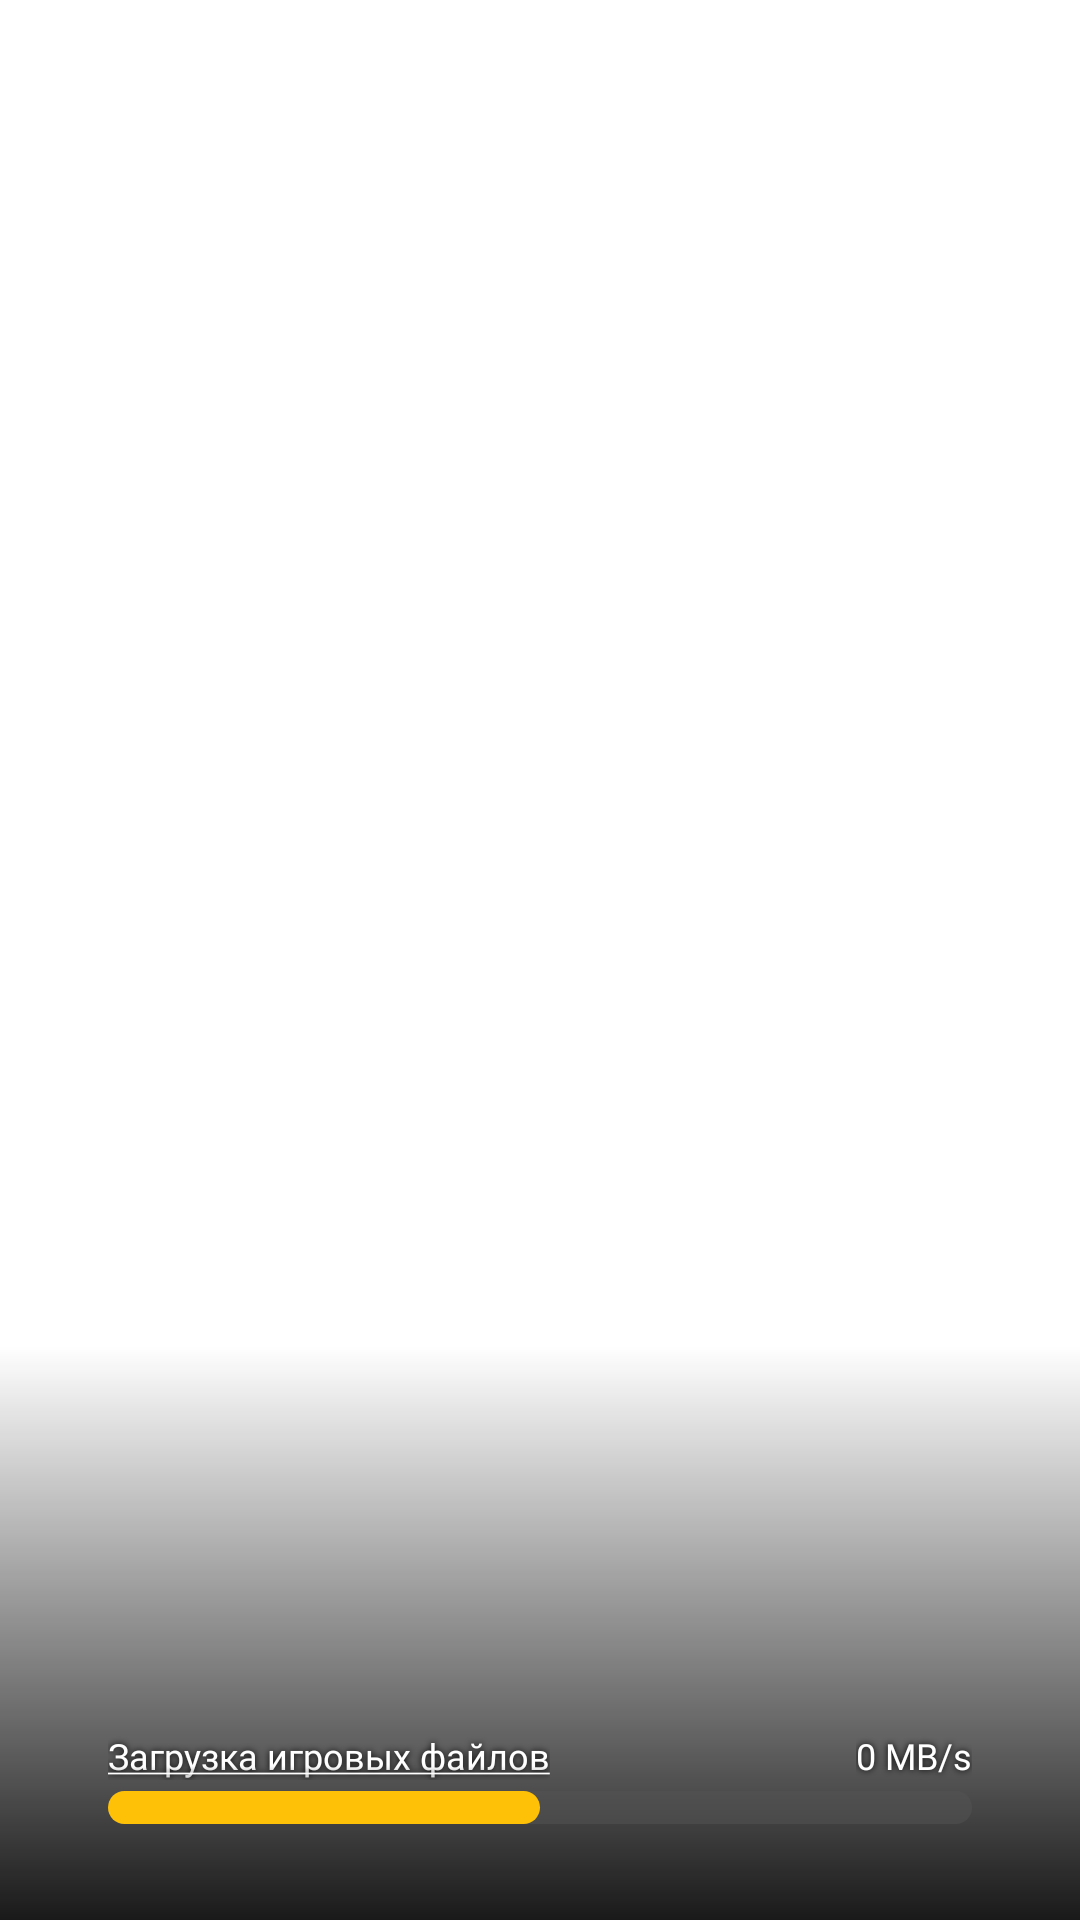

Here is an Android app screen rendered from its layout file. Give the layout XML and the strings, colors and styles it references.
<!-- AndroidManifest.xml: fallback theme Theme.MaterialComponents.DayNight.NoActionBar -->
<!-- res/layout/launcher_loader.xml -->
<?xml version="1.0" encoding="utf-8"?>
<androidx.constraintlayout.widget.ConstraintLayout xmlns:android="http://schemas.android.com/apk/res/android" xmlns:app="http://schemas.android.com/apk/res-auto"
    android:clickable="true"
    android:layout_width="match_parent"
    android:layout_height="match_parent">
    <ImageView
        android:layout_width="match_parent"
        android:layout_height="match_parent"
        android:src="@drawable/launcher_home_background"
        android:scaleType="centerCrop"/>
    <View
        android:id="@+id/view"
        android:background="@drawable/loadingscreen_bottom_gradient"
        android:layout_width="wrap_content"
        android:layout_height="0dp"
        android:alpha="0.9"
        app:layout_constraintBottom_toBottomOf="parent"
        app:layout_constraintEnd_toEndOf="parent"
        app:layout_constraintHeight_percent="0.3"
        app:layout_constraintHorizontal_bias="0"
        app:layout_constraintStart_toStartOf="parent"/>
    <androidx.constraintlayout.widget.Guideline
        android:orientation="horizontal"
        android:id="@+id/guideline2"
        android:layout_width="0dp"
        android:layout_height="0dp"
        app:layout_constraintGuide_percent="0.95"/>
    <TextView
        android:textSize="@dimen/_10sdp"
        android:textColor="@color/white"
        android:id="@+id/downloadSpeed"
        android:layout_width="wrap_content"
        android:layout_height="wrap_content"
        android:layout_marginBottom="@dimen/_3sdp"
        android:text="0 MB/s"
        android:shadowColor="@color/black"
        android:shadowRadius="5"
        android:fontFamily="@font/visby_round_cf_extra_bold"
        app:layout_constraintBottom_toTopOf="@+id/loadingProgress"
        app:layout_constraintEnd_toEndOf="@+id/loadingProgress"/>
    <TextView
        android:textSize="@dimen/_10sdp"
        android:textColor="@color/white"
        android:id="@+id/description"
        android:layout_width="wrap_content"
        android:layout_height="wrap_content"
        android:layout_marginBottom="@dimen/_3sdp"
        android:text="@string/downloading_game_files"
        android:shadowColor="@color/black"
        android:shadowRadius="5"
        android:fontFamily="@font/visby_round_cf_extra_bold"
        app:layout_constraintBottom_toTopOf="@+id/loadingProgress"
        app:layout_constraintStart_toStartOf="@+id/loadingProgress"/>
    <ProgressBar
        android:id="@+id/loadingProgress"
        android:layout_width="0dp"
        android:layout_height="0dp"
        android:progress="50"
        android:indeterminate="false"
        android:progressDrawable="@drawable/launcher_download_screen_progress"
        android:progressTint="@color/yellow"
        app:layout_constraintBottom_toTopOf="@+id/guideline2"
        app:layout_constraintEnd_toEndOf="parent"
        app:layout_constraintHeight_percent="0.017"
        app:layout_constraintStart_toStartOf="parent"
        app:layout_constraintWidth_percent="0.8"
        style="@style/Widget.AppCompat.ProgressBar.Horizontal"/>
</androidx.constraintlayout.widget.ConstraintLayout>
<!-- resources referenced by this layout -->
<resources>
  <color name="black">#ff000000</color>
  <color name="white">#ffffffff</color>
  <color name="yellow">#FFC107</color>
  <dimen name="_10sdp">10.0dip</dimen>
  <dimen name="_3sdp">3.0dip</dimen>
  <!-- drawable launcher_download_screen_progress (drawable) -->
  <?xml version="1.0" encoding="utf-8"?>
  <layer-list xmlns:android="http://schemas.android.com/apk/res/android">
      <item android:id="@android:id/background">
          <shape>
              <gradient
                  android:startColor="#82525252"
                  android:endColor="#82525252"
                  android:angle="0"
                  android:centerColor="#82525252"/>
              <corners android:radius="@dimen/_10sdp"/>
          </shape>
      </item>
      <item android:id="@android:id/secondaryProgress">
          <clip>
              <shape>
                  <gradient
                      android:startColor="#00ffff"
                      android:endColor="#00ffff"
                      android:angle="270"
                      android:centerColor="#00ffff"/>
                  <corners android:radius="@dimen/_10sdp"/>
              </shape>
          </clip>
      </item>
      <item android:id="@android:id/progress">
          <scale android:scaleWidth="100%">
              <shape>
                  <gradient
                      android:startColor="#00ffff"
                      android:endColor="#00ffff"
                      android:angle="270"
                      android:centerColor="#00ffff"/>
                  <corners android:radius="@dimen/_10sdp"/>
              </shape>
          </scale>
      </item>
  </layer-list>
  <!-- drawable loadingscreen_bottom_gradient (drawable) -->
  <?xml version="1.0" encoding="utf-8"?>
  <shape xmlns:android="http://schemas.android.com/apk/res/android" android:shape="rectangle">
      <gradient
          android:startColor="#000000"
          android:endColor="#00000000"
          android:angle="90"/>
  </shape>
  <string name="downloading_game_files"><u>Загрузка игровых файлов</u></string>
</resources>
